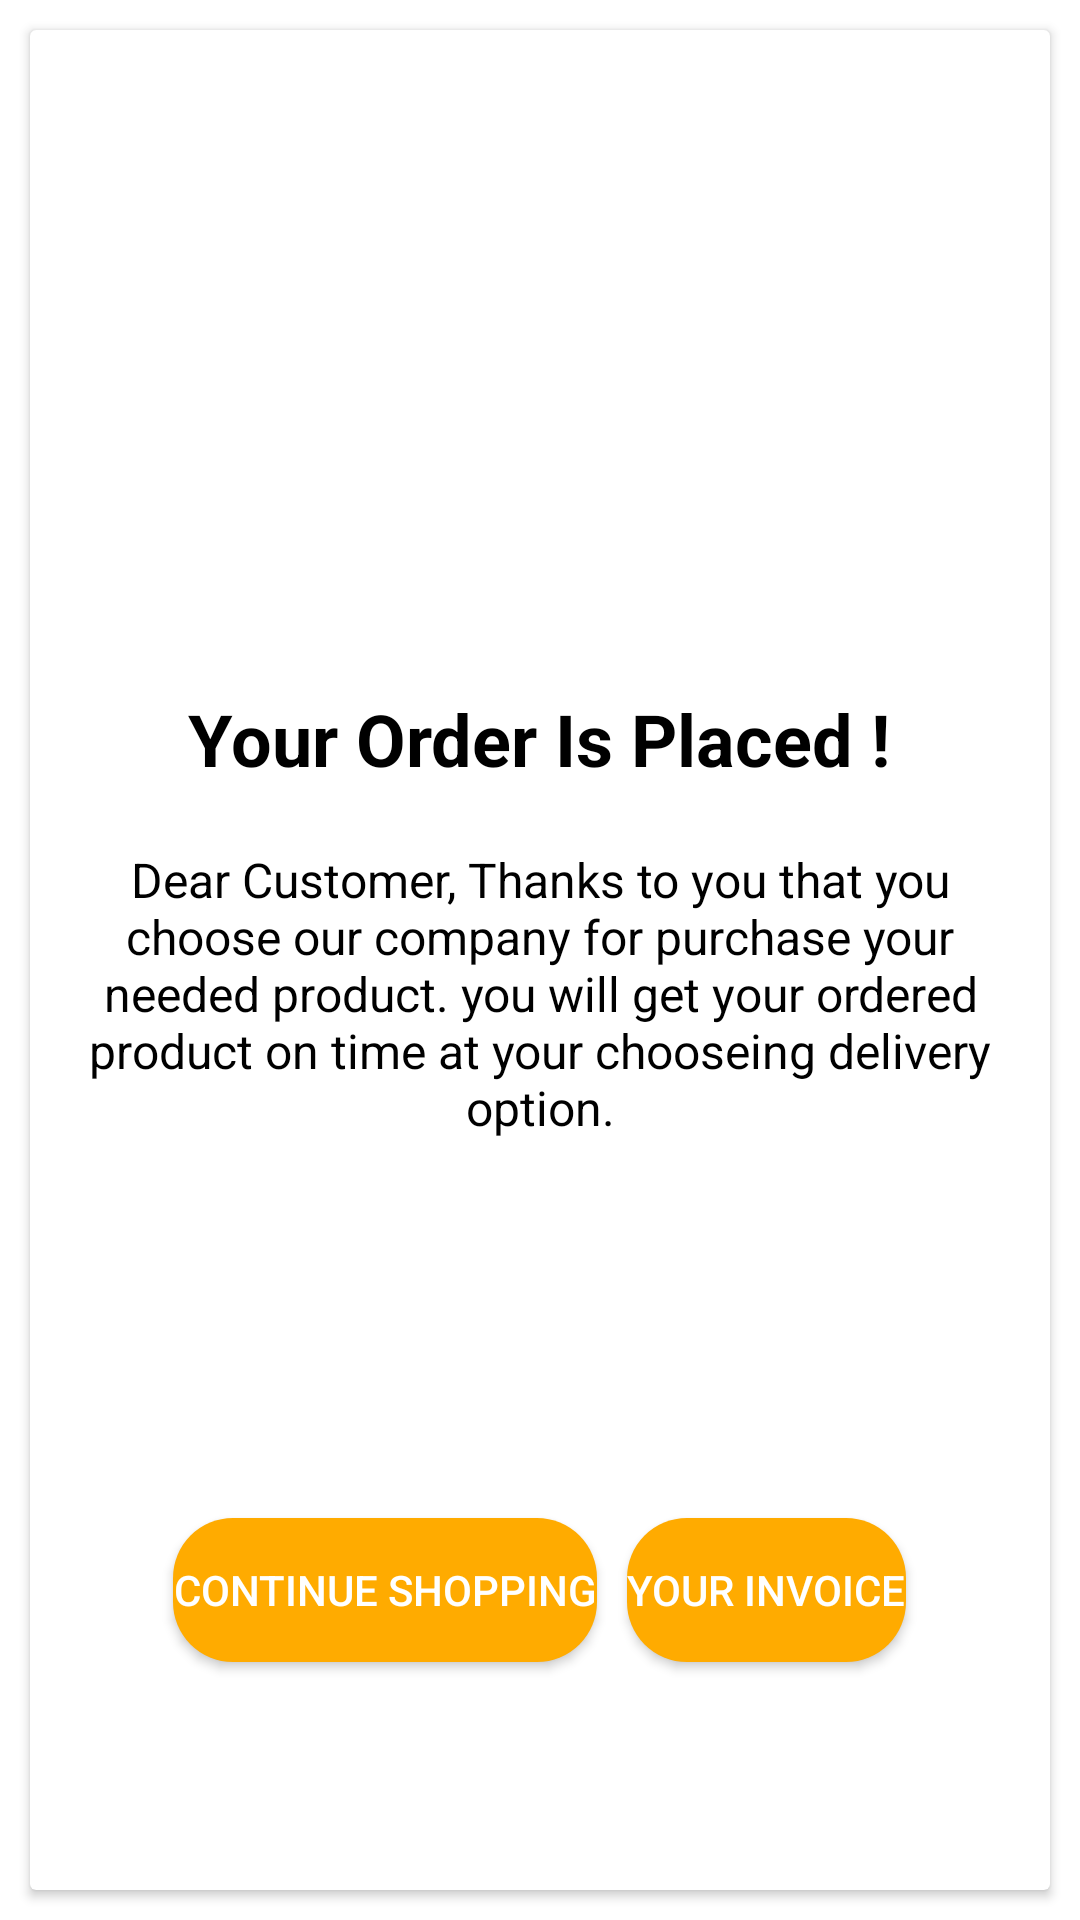

Layout XML and referenced resources for this Android screen:
<!-- AndroidManifest.xml: application theme Theme.Oms -->
<!-- res/layout/full_screen_dailog_1.xml -->
<?xml version="1.0" encoding="utf-8"?>
<LinearLayout xmlns:android="http://schemas.android.com/apk/res/android"
    xmlns:tools="http://schemas.android.com/tools"
    android:layout_width="match_parent"
    android:layout_height="match_parent"
    android:gravity="center"
    android:orientation="vertical"
    android:id="@+id/full_screen_id">

        <androidx.cardview.widget.CardView
            android:layout_width="match_parent"
            android:layout_height="match_parent"
            android:elevation="5dp"
            android:layout_margin="10dp">
                <RelativeLayout
                    android:layout_width="wrap_content"
                    android:layout_height="wrap_content">
                <LinearLayout
                    android:layout_marginTop="10dp"
                    android:id="@+id/liniar_view_1"
                    android:orientation="vertical"
                    android:gravity="center"
                    android:layout_width="wrap_content"
                    android:layout_height="wrap_content"
                    tools:ignore="UseCompoundDrawables">
                        <ImageView
                            android:src="@drawable/order_place_success"
                            android:id="@+id/imageviewid"
                            android:layout_width="200dp"
                            android:layout_height="200dp" />
                        <TextView
                            android:layout_width="wrap_content"
                            android:layout_height="wrap_content"
                            android:padding="10dp"
                            android:textAlignment="center"
                            android:textStyle="bold"
                            android:text="Your Order Is Placed !"
                            android:textColor="@color/text_color_default"
                            android:textSize="24sp"
                            android:gravity="center_horizontal" />
                        <TextView
                            android:layout_width="wrap_content"
                            android:layout_height="wrap_content"
                            android:padding="10dp"
                            android:textAlignment="center"
                            android:text="@string/invoicemassege"
                            android:textColor="@color/black"
                            android:textSize="16sp"
                            android:gravity="center_horizontal" />

                </LinearLayout>

                        <LinearLayout
                            android:id="@+id/invoicelineartextviewid"
                            android:layout_width="match_parent"
                            android:layout_height="wrap_content"
                            android:layout_below="@+id/liniar_view_1"
                            android:layout_alignParentBottom="true"
                            android:layout_marginTop="20dp"
                            android:layout_marginBottom="20dp"
                            android:gravity="center"
                            android:orientation="horizontal">

                                <Button
                                    android:id="@+id/dialog_btn_continue"
                                    android:layout_width="wrap_content"
                                    android:layout_height="wrap_content"
                                    android:layout_gravity="center"
                                    android:layout_marginEnd="5dp"
                                    android:layout_marginRight="5dp"
                                    android:background="@drawable/submit_button_shape"
                                    android:text="Continue Shopping"
                                    android:textAllCaps="true"
                                    android:textColor="@color/text_color_white" />

                                <Button
                                    android:id="@+id/dialog_btn_invoice"
                                    android:layout_width="wrap_content"
                                    android:layout_height="wrap_content"
                                    android:layout_gravity="center"
                                    android:layout_marginStart="5dp"
                                    android:layout_marginLeft="5dp"
                                    android:background="@drawable/submit_button_shape"
                                    android:text="Your Invoice"
                                    android:textAllCaps="true"
                                    android:textColor="@color/text_color_white"
                                    android:visibility="visible" />
                        </LinearLayout>
                </RelativeLayout>
        </androidx.cardview.widget.CardView>

</LinearLayout>
<!-- resources referenced by this layout -->
<resources>
  <color name="text_color_default">#000000</color>
  <color name="text_color_white">#FFFFFF</color>
  <!-- drawable submit_button_shape (drawable) -->
  <?xml version="1.0" encoding="utf-8"?>
  <shape xmlns:android="http://schemas.android.com/apk/res/android"
      android:shape="rectangle">
      <solid android:color="@color/app_background_dark_blue" />
      <corners android:radius="20dp"/>
  
  </shape>
  <string name="invoicemassege"> "Dear Customer, Thanks to you that you choose our company for purchase your needed product. you will get your ordered product on time at your chooseing delivery option."</string>
  <style name="Theme.Oms" parent="Theme.MaterialComponents.Light.DarkActionBar">
          
          <item name="colorPrimary">@color/app_background_dark_blue</item>
          <item name="colorPrimaryVariant">@color/app_background_dark_blue</item>
          <item name="colorOnPrimary">@color/app_background_dark_blue</item>
          
          <item name="colorSecondary">@color/app_background_dark_blue</item>
          <item name="colorSecondaryVariant">@color/app_background_dark_blue</item>
          <item name="colorOnSecondary">@color/app_background_dark_blue</item>
          
          <item name="android:statusBarColor" tools:targetApi="l">?attr/colorPrimaryVariant</item>
          <item name="android:forceDarkAllowed" tools:targetApi="q">false</item>
          
      </style>
  <color name="app_background_dark_blue">#FFAB00</color>
  <!-- not gathered from this repository: default colours our renderer supplied (Android Studio template values) -->
  <color name="black">#FF000000</color>
</resources>
